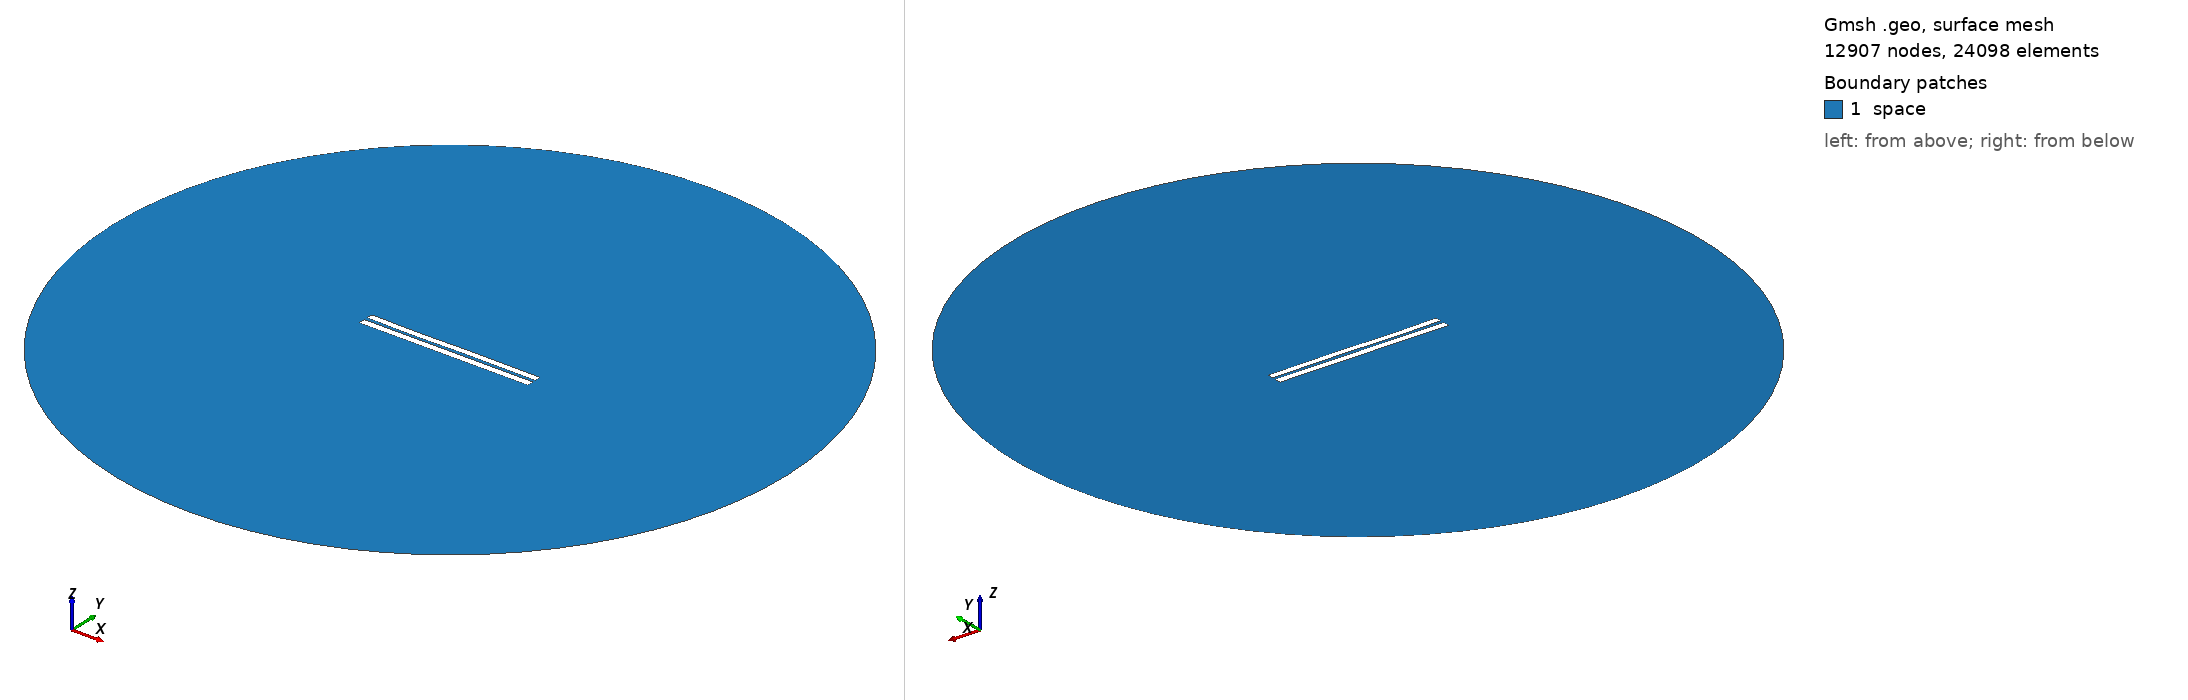

Gmsh geometry script, surface-meshed: 12907 nodes, 24098 surface elements. Boundary patches (legend numbers): 1 space. Left view from above one corner, right view from below the opposite corner. Legend entries are the model's physical surfaces. The drawing asked Gmsh for element sizes between 1% and 20% of the model's largest extent; the script's own settings can give other sizes.

=== 4402.geo (drawn) ===
//---------------------------------------
// Geometry kernel
//---------------------------------------

SetFactory("OpenCASCADE");



//---------------------------------------
// Parameters of the geometry
//---------------------------------------

// Overetch of the upper plate
overetch = 0.125;

// Distance between the plates
distance = 2.0;

// Discretization over the x axis (for the deformation)
nx = 50; 

// Length of the plate
L = 100 - overetch; 

// Number of modes
n = 4; 

// 1st mode coefficient
coeff(1) = -0.15;
beta(1) = 0.596864 * 3.1415926535 / L;

// 2nd mode coefficient
coeff(2) = -0.075;
beta(2) = 1.49418 * 3.1415926535 / L;

// 3rd mode coefficient
coeff(3) = -0.15;
beta(3) = 2.50025 * 3.1415926535 / L;

// 4th mode coefficient
coeff(4) = -0.075;
beta(4) = 3.49999 * 3.1415926535 / L;



//---------------------------------------
// Upper plate (deformed rectangle)
//---------------------------------------

// Coordiantes of the upper plate
xmin = -50;
xmax = 50 - overetch;

// Height of the upper plate
yheight = 4 - 2 * overetch;

// Indexes of the points
UpperID[] = {};
LowerID[] = {};
LeftID[] = {};
RightID[] = {};

// Point index
p = 1;

// Horizontal edges
For i In {1:nx}
    x = xmin + (i-1)*(xmax - xmin)/(nx-1);

    y_bottom = distance / 2 + overetch;
    For j In {1:n}
        C = (Cosh(beta(j)*L) + Cos(beta(j)*L)) / (Sinh(beta(j)*L) + Sin(beta(j)*L));
        y_bottom  = y_bottom + coeff(j) * (Cosh(beta(j)*(x+50)) - Cos(beta(j)*(x+50)) - C * (Sinh(beta(j)*(x+50)) - Sin(beta(j)*(x+50))));
    EndFor

    y_top = y_bottom + yheight;

    Point(p) = {x, y_top, 0, 1.0};
    UpperID[i] = p;
    p = p + 1;

    Point(p) = {x, y_bottom, 0, 1.0};
    LowerID[i] = p;
    p = p + 1;
EndFor

// Create point lists
UpperPts[] = {}; LowerPts[] = {};
For i In {1:nx}
  UpperPts[] += {UpperID[i]};
  LowerPts[] += {LowerID[i]};
EndFor

// Build splines
Spline(1) = {UpperPts[]};
Spline(2) = {LowerPts[]};
Line(3) = {LowerPts[nx-1], UpperPts[nx-1]};
Line(4) = {LowerPts[0], UpperPts[0]};

// Build the plane surface
Curve Loop(1) = {2, 3, -1, -4};
Plane Surface(1) = {1};



//---------------------------------------
// Lower plate (rectangle)
//---------------------------------------

// Vertices
Point(1001) = {-50, -1, 0, 1.0};
Point(1002) = { 50, -1, 0, 1.0};
Point(1003) = { 50,  -5, 0, 1.0};
Point(1004) = {-50,  -5, 0, 1.0};

// Edges
Line(5) = {1001, 1002};
Line(6) = {1002, 1003};
Line(7) = {1003, 1004};
Line(8) = {1004, 1001};

// Plane surface
Line Loop(2) = {5, 6, 7, 8};
Plane Surface(2) = {2}; 



//---------------------------------------
// Outer (fictious) boundary
//---------------------------------------

// Points
Point(1005) = {0, 0, 0};       // Center
Point(1006) = {200, 0, 0};     // Start point
Point(1007) = {0, 200, 0};     // 90 degrees
Point(1008) = {-200, 0, 0};    // 180 degrees
Point(1009) = {0, -200, 0};    // 270 degrees

// Circle arcs (each needs start, center, end)
Circle(9) = {1006, 1005, 1007};
Circle(10) = {1007, 1005, 1008};
Circle(11) = {1008, 1005, 1009};
Circle(12) = {1009, 1005, 1006};

// Plane surface for the entire domain
Curve Loop(3) = {9, 10, 11, 12};
Surface(3) = {3};

// Subtract the plates from the whole domain to obtain the actual domain where we want to solve the equations
BooleanDifference{ Surface{3}; Delete; }{ Surface{1}; Surface{2}; Delete; }




//---------------------------------------
// Transfinite Lines/Curves
//---------------------------------------

// Set the number of points on the boundaries
r = 7;

// Plates
Transfinite Curve {1, 2} = 50*r Using Progression 1;
Transfinite Curve {3, 4} = 2*r Using Progression 1;
Transfinite Line {5, 7} = 50*r Using Progression 1;
Transfinite Line {6, 8} = 2*r Using Progression 1;

// Outer boundary
Transfinite Line {9, 10, 11, 12} = 20 Using Progression 1;



//---------------------------------------
// Physical groups
//---------------------------------------                

// Physical curves (boundaries)
Physical Line("force_segment", 10) = {2};
Physical Line("upper_plate", 11) = {1, 3, 4};
Physical Line("lower_plate", 12) = {5, 6, 7, 8};
Physical Line("boundary", 20) = {9, 10, 11, 12};

// Physical Surfaces
Physical Surface("space", 30) = {3};



//---------------------------------------
// 6. Generate the Mesh
//---------------------------------------

// 2D mesh generation
Mesh 2;
